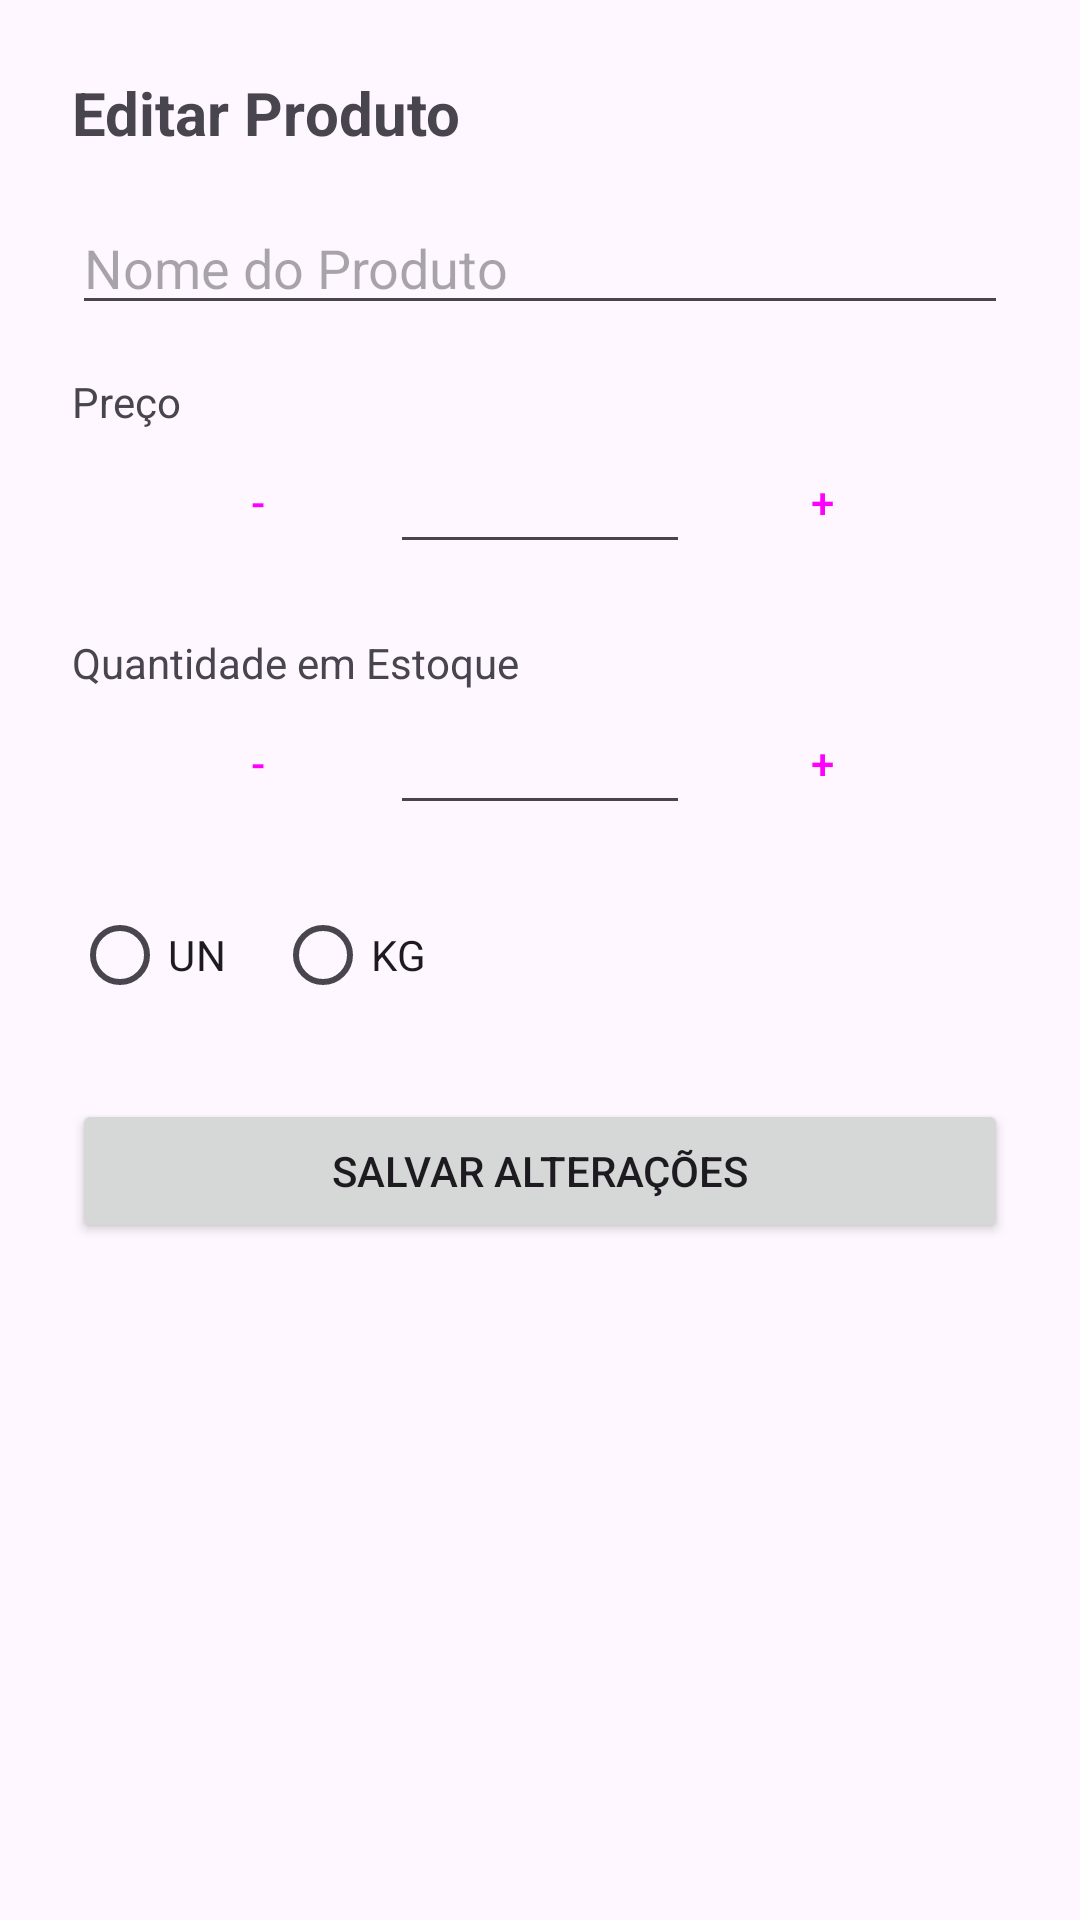

Write the Android layout XML for this screen, with the resource values it uses.
<!-- AndroidManifest.xml: application theme Theme.SistemaDeGestãoDeEstoque -->
<!-- res/layout/dialog_editar_produto.xml -->
<?xml version="1.0" encoding="utf-8"?>
<androidx.constraintlayout.widget.ConstraintLayout
    xmlns:android="http://schemas.android.com/apk/res/android"
    xmlns:app="http://schemas.android.com/apk/res-auto"
    android:layout_width="match_parent"
    android:layout_height="wrap_content"
    android:padding="24dp">

    <TextView
        android:id="@+id/textViewTituloDialog"
        android:layout_width="wrap_content"
        android:layout_height="wrap_content"
        android:text="Editar Produto"
        android:textSize="20sp"
        android:textStyle="bold"
        app:layout_constraintStart_toStartOf="parent"
        app:layout_constraintTop_toTopOf="parent" />

    <EditText
        android:id="@+id/editTextNomeEdicao"
        android:layout_width="0dp"
        android:layout_height="wrap_content"
        android:layout_marginTop="16dp"
        android:hint="Nome do Produto"
        android:inputType="textCapWords"
        app:layout_constraintEnd_toEndOf="parent"
        app:layout_constraintStart_toStartOf="parent"
        app:layout_constraintTop_toBottomOf="@id/textViewTituloDialog" />

    <TextView
        android:id="@+id/labelPreco"
        android:layout_width="wrap_content"
        android:layout_height="wrap_content"
        android:layout_marginTop="16dp"
        android:text="Preço"
        app:layout_constraintStart_toStartOf="parent"
        app:layout_constraintTop_toBottomOf="@id/editTextNomeEdicao" />

    <LinearLayout
        android:id="@+id/layoutControlesPreco"
        android:layout_width="0dp"
        android:layout_height="wrap_content"
        android:gravity="center"
        android:orientation="horizontal"
        app:layout_constraintEnd_toEndOf="parent"
        app:layout_constraintStart_toStartOf="parent"
        app:layout_constraintTop_toBottomOf="@id/labelPreco">

        <Button
            android:id="@+id/btnDiminuirPreco"
            style="?attr/materialButtonOutlinedStyle"
            android:layout_width="wrap_content"
            android:layout_height="wrap_content"
            android:text="-" />

        <EditText
            android:id="@+id/editTextPrecoEdicao"
            android:layout_width="100dp"
            android:layout_height="wrap_content"
            android:gravity="center"
            android:inputType="numberDecimal"
            android:textSize="18sp" />

        <Button
            android:id="@+id/btnAumentarPreco"
            style="?attr/materialButtonOutlinedStyle"
            android:layout_width="wrap_content"
            android:layout_height="wrap_content"
            android:text="+" />
    </LinearLayout>

    <TextView
        android:id="@+id/labelEstoque"
        android:layout_width="wrap_content"
        android:layout_height="wrap_content"
        android:layout_marginTop="20dp"
        android:text="Quantidade em Estoque"
        app:layout_constraintStart_toStartOf="parent"
        app:layout_constraintTop_toBottomOf="@id/layoutControlesPreco" />

    <LinearLayout
        android:id="@+id/layoutControlesEstoque"
        android:layout_width="0dp"
        android:layout_height="wrap_content"
        android:gravity="center"
        android:orientation="horizontal"
        app:layout_constraintEnd_toEndOf="parent"
        app:layout_constraintStart_toStartOf="parent"
        app:layout_constraintTop_toBottomOf="@id/labelEstoque">

        <Button
            android:id="@+id/btnDiminuirEstoque"
            style="?attr/materialButtonOutlinedStyle"
            android:layout_width="wrap_content"
            android:layout_height="wrap_content"
            android:text="-" />

        <EditText
            android:id="@+id/editTextEstoqueEdicao"
            android:layout_width="100dp"
            android:layout_height="wrap_content"
            android:gravity="center"
            android:inputType="number"
            android:textSize="18sp" />

        <Button
            android:id="@+id/btnAumentarEstoque"
            style="?attr/materialButtonOutlinedStyle"
            android:layout_width="wrap_content"
            android:layout_height="wrap_content"
            android:text="+" />
    </LinearLayout>

    <RadioGroup
        android:id="@+id/radioGroupUnidadeEdicao"
        android:layout_width="0dp"
        android:layout_height="wrap_content"
        android:layout_marginTop="16dp"
        android:orientation="horizontal"
        app:layout_constraintEnd_toEndOf="parent"
        app:layout_constraintStart_toStartOf="parent"
        app:layout_constraintTop_toBottomOf="@id/layoutControlesEstoque">

        <RadioButton
            android:id="@+id/radioUnidadeEdicao"
            android:layout_width="wrap_content"
            android:layout_height="wrap_content"
            android:text="UN" />

        <RadioButton
            android:id="@+id/radioKGEdicao"
            android:layout_width="wrap_content"
            android:layout_height="wrap_content"
            android:layout_marginStart="16dp"
            android:text="KG" />
    </RadioGroup>

    <Button
        android:id="@+id/btnSalvarEdicao"
        android:layout_width="0dp"
        android:layout_height="wrap_content"
        android:layout_marginTop="24dp"
        android:text="Salvar Alterações"
        app:layout_constraintEnd_toEndOf="parent"
        app:layout_constraintStart_toStartOf="parent"
        app:layout_constraintTop_toBottomOf="@id/radioGroupUnidadeEdicao" />

</androidx.constraintlayout.widget.ConstraintLayout>
<!-- resources referenced by this layout -->
<resources>
  <style name="Theme.SistemaDeGestãoDeEstoque" parent="Base.Theme.SistemaDeGestãoDeEstoque" />
  <style name="Base.Theme.SistemaDeGestãoDeEstoque" parent="Theme.Material3.DayNight.NoActionBar">
          
          
      </style>
</resources>
